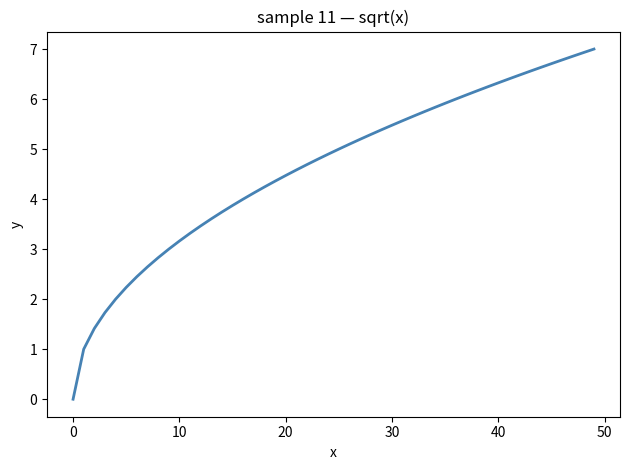

Write Python code to recreate this figure.
# Objective: Matplotlib line plot of sqrt(x) for Agg → Plot panel capture.
#. Note_1 - Arm / Ctrl+C one chunk at a time (highlighter Note1).
#.. Note_2 - blank lines are sniper chunks, not noise (highlighter Note2).
#... Note_3 - Notes never execute; they only colour the transcript (Note3).
# Leave the figure open. Do not use __file__ (undefined in sniper REPL).

xs = list(range(0, 50))
ys = [x ** 0.5 for x in xs]
print("n=", len(xs), "y_last=", round(ys[-1], 4))

#. --- GRAPHIC OUTPUT ---

import matplotlib

matplotlib.use("Agg")
import matplotlib.pyplot as plt

fig, ax = plt.subplots()
_ = ax.plot(xs, ys, color="steelblue", linewidth=2)
_ = ax.set_title("sample 11 — sqrt(x)")
_ = ax.set_xlabel("x")
_ = ax.set_ylabel("y")
fig.tight_layout()
print("PASS 11_plot_line")
